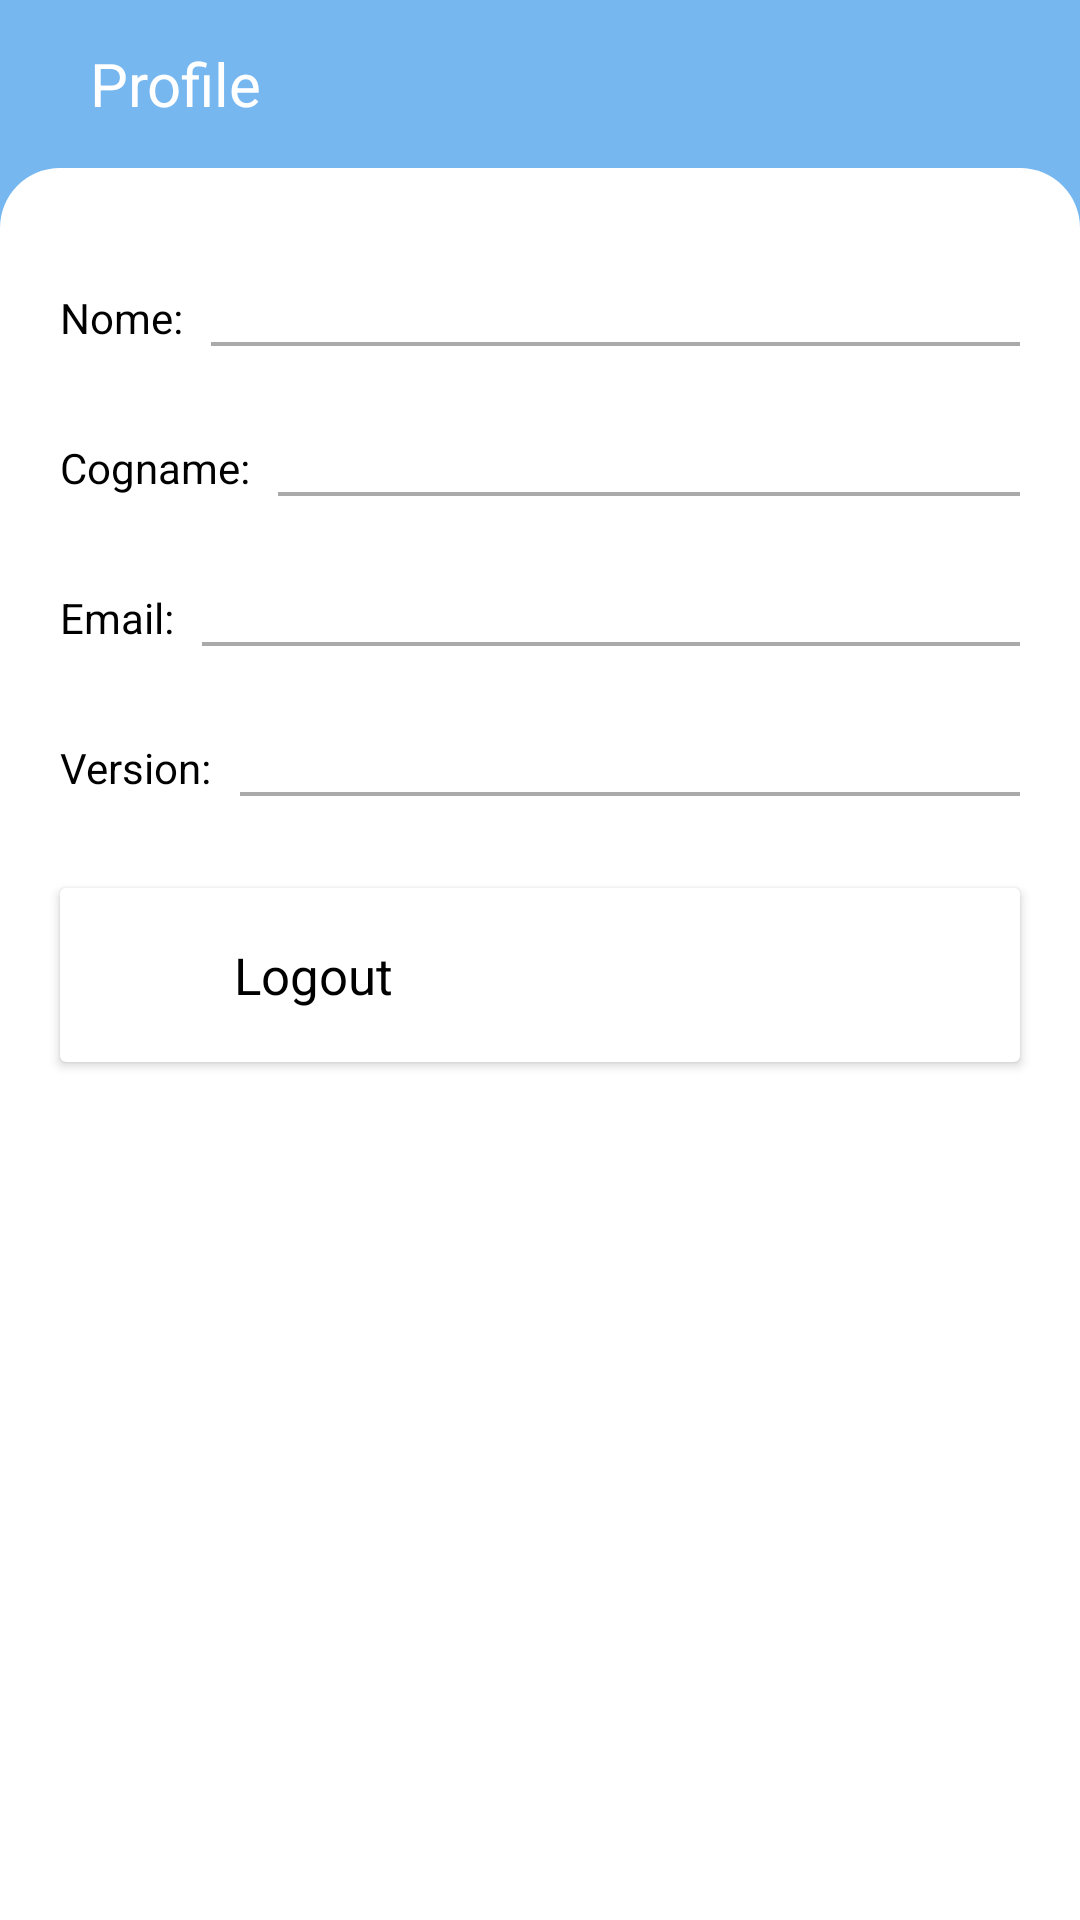

The Android layout XML behind this screen, and the referenced resources:
<!-- AndroidManifest.xml: application theme Theme.FoodHubApp -->
<!-- res/layout/activity_profile_imformation.xml -->
<?xml version="1.0" encoding="utf-8"?>
<androidx.constraintlayout.widget.ConstraintLayout xmlns:android="http://schemas.android.com/apk/res/android"
    xmlns:app="http://schemas.android.com/apk/res-auto"
    xmlns:tools="http://schemas.android.com/tools"
    android:layout_width="match_parent"
    android:layout_height="match_parent"
    tools:context=".ProfileImformation"
    android:background="@color/purple_500">


    <LinearLayout
        android:layout_width="0dp"
        android:layout_height="?actionBarSize"
        android:orientation="horizontal"
        app:layout_constraintTop_toTopOf="parent"
        app:layout_constraintLeft_toLeftOf="parent"
        app:layout_constraintRight_toRightOf="parent"
        android:id="@+id/toolbar"
        android:padding="10dp"
        android:background="@color/purple_500">


        <ImageView
            android:id="@+id/arrow"
            android:layout_width="wrap_content"
            android:layout_height="wrap_content"
            android:layout_gravity="center"
            android:layout_marginLeft="10dp"
            android:tint="@color/white"
            android:src="@drawable/ic_baseline_arrow_back_24" />

        <TextView
            android:layout_width="match_parent"
            android:layout_height="match_parent"
            android:text="Profile"
            android:textSize="20sp"
            android:layout_marginLeft="10dp"
            android:gravity="center_vertical"
            android:textColor="@color/white"/>


    </LinearLayout>


    <LinearLayout
        android:layout_width="0dp"
        android:layout_height="0dp"
        android:orientation="vertical"
        app:layout_constraintTop_toBottomOf="@+id/toolbar"
        app:layout_constraintLeft_toLeftOf="parent"
        app:layout_constraintRight_toRightOf="parent"
        app:layout_constraintBottom_toBottomOf="parent"
        android:background="@drawable/background_recatngle">


        <LinearLayout
            android:layout_width="match_parent"
            android:layout_height="wrap_content"
            android:orientation="vertical"
            android:layout_margin="20dp"
            android:id="@+id/linear">


            <LinearLayout
                android:layout_width="match_parent"
                android:layout_height="40dp"
                android:orientation="horizontal"
                android:layout_marginTop="10dp"
                android:gravity="center_vertical">
                <TextView
                    android:layout_width="wrap_content"
                    android:layout_height="wrap_content"
                    android:text="Nome: "
                    android:textSize="14sp"
                    android:textColor="@color/black"/>
                <TextView
                    android:layout_width="match_parent"
                    android:layout_height="wrap_content"
                    android:textSize="14sp"
                    android:background="@drawable/divider"
                    android:layout_marginLeft="6dp"
                    android:id="@+id/name"
                    android:textColor="@color/black"/>
            </LinearLayout>
            <LinearLayout
                android:layout_width="match_parent"
                android:layout_height="40dp"
                android:orientation="horizontal"
                android:layout_marginTop="10dp"
                android:gravity="center_vertical">
                <TextView
                    android:layout_width="wrap_content"
                    android:layout_height="wrap_content"
                    android:text="Cogname: "
                    android:textSize="14sp"
                    android:textColor="@color/black"/>
                <TextView
                    android:layout_width="match_parent"
                    android:layout_height="wrap_content"
                    android:textSize="14sp"
                    android:layout_marginLeft="6dp"
                    android:id="@+id/sur_name"
                    android:background="@drawable/divider"
                    android:textColor="@color/black"/>
            </LinearLayout>
            <LinearLayout
                android:layout_width="match_parent"
                android:layout_height="40dp"
                android:gravity="center_vertical"
                android:layout_marginTop="10dp"
                android:orientation="horizontal">
                <TextView
                    android:layout_width="wrap_content"
                    android:layout_height="wrap_content"
                    android:text="Email: "
                    android:textSize="14sp"
                    android:textColor="@color/black"/>
                <TextView
                    android:layout_width="match_parent"
                    android:layout_height="wrap_content"
                    android:textSize="14sp"
                    android:background="@drawable/divider"
                    android:layout_marginLeft="6dp"
                    android:id="@+id/email"
                    android:textColor="@color/black"/>
            </LinearLayout>
            <LinearLayout
                android:layout_width="match_parent"
                android:layout_height="40dp"
                android:orientation="horizontal"
                android:layout_marginTop="10dp"
                android:gravity="center_vertical">
                <TextView
                    android:layout_width="wrap_content"
                    android:layout_height="wrap_content"
                    android:text="Version: "
                    android:textSize="14sp"
                    android:textColor="@color/black"/>
                <TextView
                    android:layout_width="match_parent"
                    android:layout_height="wrap_content"
                    android:textSize="14sp"
                    android:background="@drawable/divider"
                    android:layout_marginLeft="6dp"
                    android:id="@+id/paid"
                    android:textColor="@color/black"/>
            </LinearLayout>


        </LinearLayout>


        <androidx.cardview.widget.CardView
            android:id="@+id/logoutbtn"
            android:layout_width="match_parent"
            android:layout_height="wrap_content"
            app:cardBackgroundColor="@color/white"
            android:layout_marginLeft="20dp"
            android:layout_marginRight="20dp">

            <RelativeLayout
                android:layout_width="match_parent"
                android:layout_height="match_parent"
                android:padding="15dp">

                <ImageView
                    android:id="@+id/logout_ic"
                    android:layout_width="28dp"
                    android:layout_height="28dp"
                    android:src="@drawable/logout" />

                <TextView
                    android:layout_width="wrap_content"
                    android:layout_height="28dp"
                    android:layout_marginLeft="15dp"
                    android:layout_toEndOf="@id/logout_ic"
                    android:gravity="center_vertical"
                    android:text="Logout"
                    android:textColor="@color/black"
                    android:textSize="17sp" />


            </RelativeLayout>

        </androidx.cardview.widget.CardView>




    </LinearLayout>


</androidx.constraintlayout.widget.ConstraintLayout>
<!-- resources referenced by this layout -->
<resources>
  <color name="black">#FF000000</color>
  <color name="purple_500">#77b7f0</color>
  <color name="white">#FFFFFFFF</color>
  <!-- drawable background_recatngle (drawable) -->
  <shape xmlns:android="http://schemas.android.com/apk/res/android"
      android:shape="rectangle">
  
      <corners
          android:topLeftRadius="20dp"
          android:topRightRadius="20dp" />
  
      <solid
          android:color="@color/white"/>
  
  </shape>
  <!-- drawable divider (drawable) -->
  <?xml version="1.0" encoding="utf-8"?>
  <layer-list xmlns:android="http://schemas.android.com/apk/res/android">
      <item>
          <shape android:shape="rectangle">
              <solid android:color="@android:color/white"/>
          </shape>
      </item>
      <item>
          <shape android:shape="rectangle">
              <solid android:color="@android:color/darker_gray"/>
          </shape>
      </item>
      <item android:bottom="1.5dp">
          <shape android:shape="rectangle">
              <solid android:color="@android:color/white"/>
          </shape>
      </item>
  </layer-list>
  <style name="Theme.FoodHubApp" parent="Theme.MaterialComponents.Light.NoActionBar">
          
          <item name="colorPrimary">@color/purple_500</item>
          <item name="colorPrimaryVariant">@color/purple_700</item>
          <item name="colorOnPrimary">@color/white</item>
          
          <item name="colorSecondary">@color/teal_200</item>
          <item name="colorSecondaryVariant">@color/teal_700</item>
          <item name="colorOnSecondary">@color/black</item>
          
          <item name="android:statusBarColor">?attr/colorPrimaryVariant</item>
          
      </style>
  <color name="purple_700">#77b7f0</color>
  <color name="teal_200">#77b7f0</color>
  <color name="teal_700">#e2e2e2</color>
</resources>
